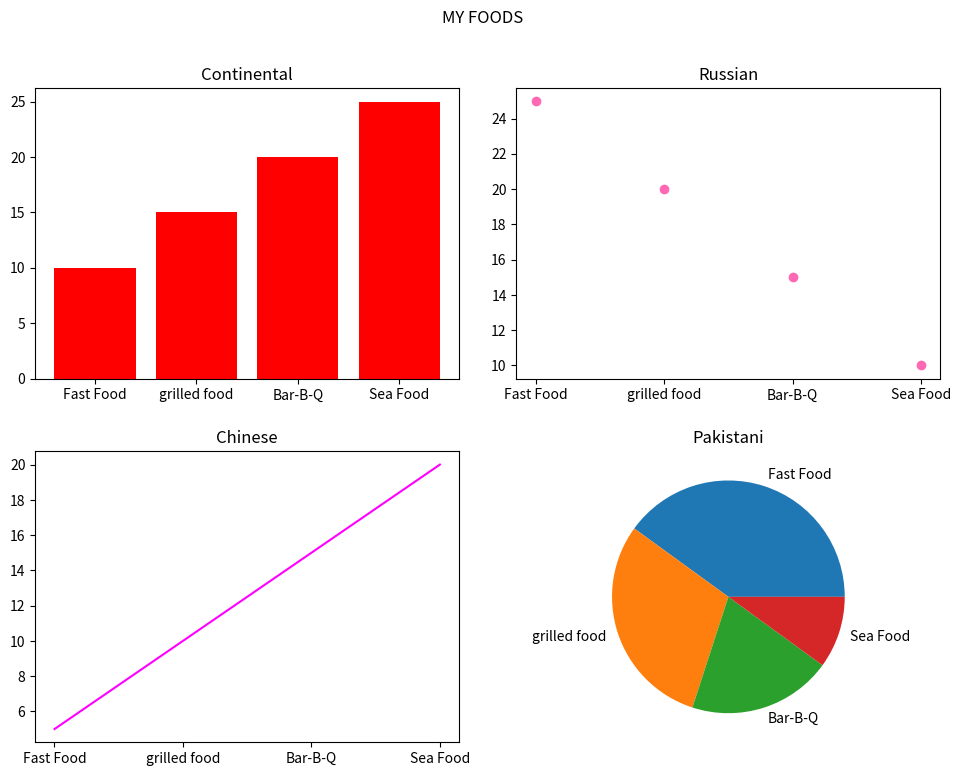

Recreate this plot in Python.
import matplotlib.pyplot as plt
import numpy as np

# Data
categories = ['Fast Food', 'grilled food', 'Bar-B-Q', 'Sea Food']
Price1 = [10, 15, 20, 25]
Price2 = [25, 20, 15, 10]
Price3 = [5, 10, 15, 20]
Price4 = [20, 15, 10, 5]

# Create subplots
fig, axs = plt.subplots(2, 2, figsize=(10, 8))
# Plot each subplot
axs[0, 0].bar(categories, Price1, color = 'red')
axs[0, 0].set_title('Continental')

axs[0, 1].scatter(categories, Price2, color = 'hotpink')
axs[0, 1].set_title('Russian')

axs[1, 0].plot(categories, Price3, color = 'magenta')
axs[1, 0].set_title('Chinese')

axs[1, 1].pie(Price4, labels=categories)
axs[1, 1].set_title('Pakistani')

# Adjust layout
plt.suptitle("MY FOODS")
plt.tight_layout(pad=2.0)

# Show plot
plt.show()